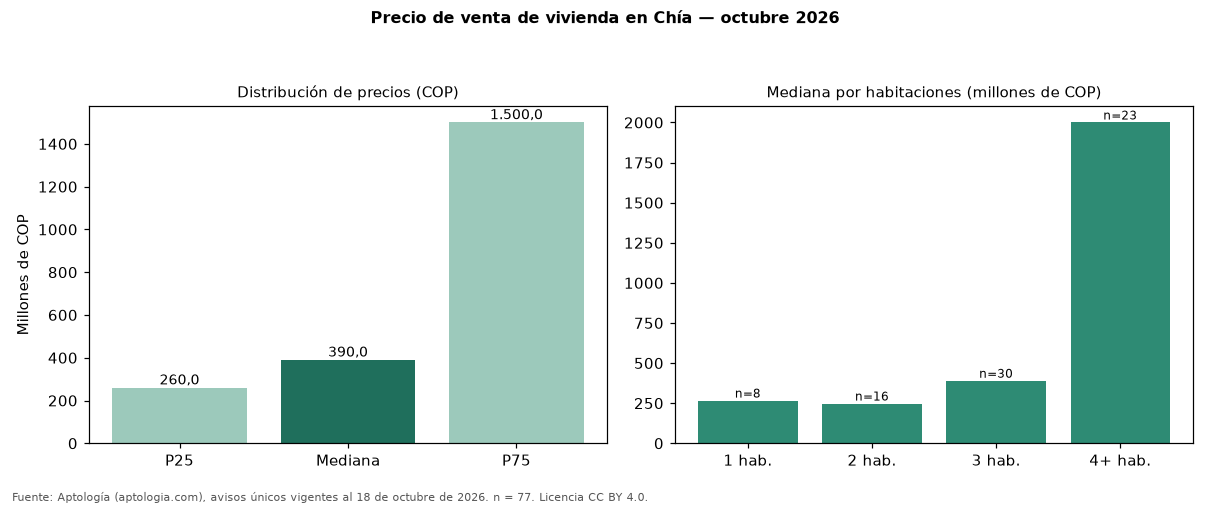

Values plotted in this chart, from the file beside it:
seccion, metrica, valor_cop, n
precio, p25, 260000000, 77
precio, mediana, 390000000, 77
precio, p75, 1500000000, 77
cop_por_m2, p25, 4482143, 77
cop_por_m2, mediana, 5131661, 77
cop_por_m2, p75, 6532959, 77
area, area_mediana_m2, 69.5, 77
habitaciones, 1, 266500000, 8
habitaciones, 2, 248000000, 16
habitaciones, 3, 390000000, 30
habitaciones, 4+, 2000000000, 23
administracion, mediana, 276995, 62
estrato, moda, 3, 
parqueadero, porcentaje_con_parqueadero, 58.4, 77
